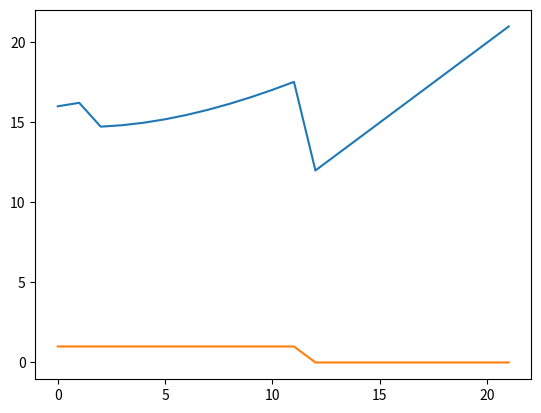
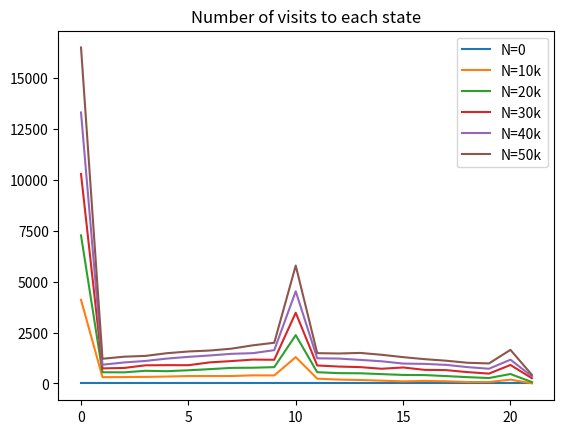
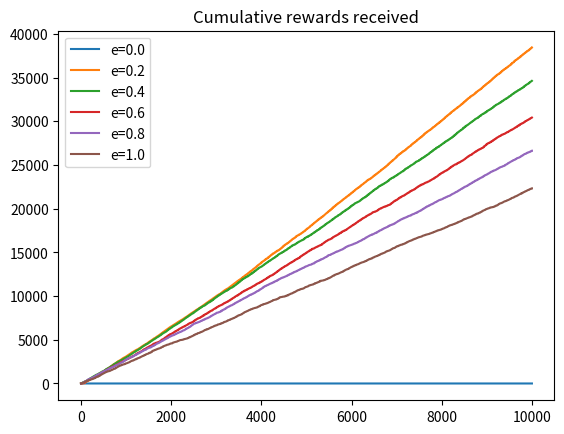
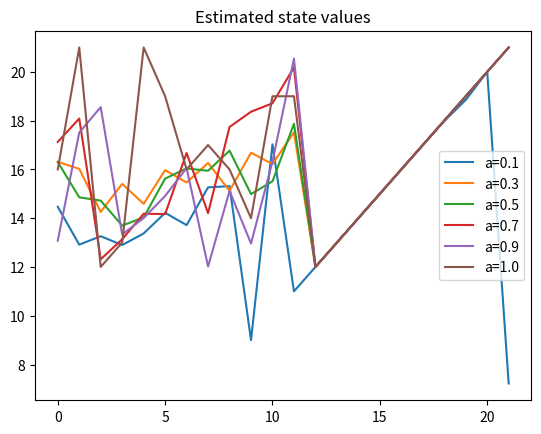

Recreate these plots in Python, in order.
"""
BOILERPLATE CODE: DO NOTE MODIFY
"""
from typing import Tuple
import numpy as np
import numpy.typing as npt
import matplotlib.pyplot as plt

np.random.seed(4701)

def test_random_seed():
    rands = [np.random.randint(100) for _ in range(10)]
    rands_t = [20, 51, 4, 27, 4, 14, 35, 62, 19, 8]
    
    for r1, r2 in zip(rands, rands_t):
        assert r1 == r2
    
    rands = np.array(rands) 
    choices_t = [
        [62, 14, 4, 4, 4],
        [4, 62, 8, 4, 27],
        [4, 14, 51, 4, 62],
        [62, 35, 4, 35, 62],
        [20, 51, 35, 20, 8],
    ]
    for i in range(5):
        choices = np.random.choice(rands, 5)
        for c1, c2 in zip(choices, choices_t[i]):
            assert c1 == c2

    print("Random test done!")

test_random_seed()

"""
BOILERPLATE CODE END
"""

"""
5.1 Value iteration
"""

def value_iteration(
    V0: npt.NDArray, 
    lr: float, 
    gamma:float, 
    epsilon: float=1e-12
) -> npt.NDArray:
    max_norm = float('inf')
    draw_sum: float
    while max_norm > epsilon:
        Vi: npt.NDArray = np.zeros(V0.size)
        for s in range(V0.size):
            draw_sum = 0
            """possibile states from given state"""
            for x in range(1,11):
                if  x == 10:
                    p = 4/13
                else:
                    p = 1/13
                if s+x >= V0.size:
                    draw_sum += p*(lr + gamma*0)
                else:
                    draw_sum += p*(lr + gamma*V0[s+x])
            max_action = max(draw_sum,s)
            Vi[s] = max_action
        max_norm = np.max(np.subtract(Vi, V0))     
        V0 = Vi
    return V0

"""
5.1 END
"""


"""
5.2 Policy extraction
"""

def value_to_policy(
        V: npt.NDArray, lr: float, gamma: float
) -> npt.NDArray:
    draw_sum: float
    policy = np.zeros(V.size)
    for s in range (V.size):
        draw_sum = 0
        for x in range(1,11):
            if  x == 10:
                p = 4/13
            else:
                p = 1/13
            if s+x >= V.size:
                draw_sum += p*(lr + gamma*0)
            else:
                draw_sum += p*(lr + gamma*V[s+x])
        if draw_sum > s:
            policy[s] = 1
    return policy


"""
5.2 END
"""


"""
5.4 Temporal difference learning
"""

def Qlearn(
    Q0: npt.NDArray, 
    lr: float, 
    gamma: float, 
    alpha: float, 
    epsilon: float, 
    N: int
) -> Tuple[npt.NDArray, npt.NDArray]:
    records = np.zeros((N,3))
    state = 0
    for i in range(N):
        """epsilon gridy policy"""
        if np.random.rand() > epsilon:
            action = np.argmax(Q0[state])
        else:
            action = np.random.randint(2)
        """check actions"""
        if  action == 1:
            records[i] = [state,action,lr]
            succ_state = state + draw()
        else:
            records[i] = [state,action,state]
            succ_state = 0
        """check successor state and update Q values"""
        if succ_state > 21 or action == 0:
            Q0[state,action] = Q0[state,action] + alpha*(records[i,2] - Q0[state,action])
            state = 0
        else:
            Q0[state,action] = Q0[state,action] + alpha*(records[i,2] + gamma*np.max(Q0[succ_state])-Q0[state,action])
            state = succ_state
    return Q0, records

"""
5.4 END
"""


"""
HOMEWORK BOILERPLATE CODE START: PLEASE DO NOT MODIFY ANYTHING IN THIS SECTION
"""

def draw() -> int:
    probs = 1/13*np.ones(10)
    probs[-1] *= 4
    return np.random.choice(np.arange(1,11), p=probs)


def RL_analysis():
    lr, gamma, alpha, epsilon, N = 0, 1, 0.1, 0.1, 10000
    visits = np.zeros((22,6))
    rewards = np.zeros((N,6))
    values = np.zeros((22,6))

    for i in range(6):
        _, record = Qlearn(np.zeros((22,2)), lr, gamma, alpha, epsilon, 10000*i)
        vals, counts = np.unique(record[:,0], return_counts=True)
        visits[vals.astype(int),i] = counts
        _, record = Qlearn(np.zeros((22,2)), lr, gamma, alpha, 0.2*i, N)
        rewards[:,i] = record[:,2]
        vals, _ = Qlearn(np.zeros((22,2)), lr, gamma, min(0.2*i+0.1,1), epsilon, N)
        values[:,i] = np.max(vals, axis=1)

    plt.figure()
    plt.plot(visits)
    plt.legend(['N=0', 'N=10k', 'N=20k', 'N=30k' ,'N=40k', 'N=50k'])
    plt.title('Number of visits to each state')

    plt.figure()
    plt.plot(np.cumsum(rewards, axis=0))
    plt.legend(['e=0.0', 'e=0.2', 'e=0.4' ,'e=0.6', 'e=0.8', 'e=1.0'])
    plt.title('Cumulative rewards received')

    plt.figure()
    plt.plot(values)
    plt.legend(['a=0.1' ,'a=0.3', 'a=0.5', 'a=0.7', 'a=0.9', 'a=1.0'])
    plt.title('Estimated state values');

"""
HOMEWORK BOILERPLATE CODE END
"""

if __name__ == "__main__":
    lr, gamma = 0, 1
    Vstar = value_iteration(np.zeros(22), lr, gamma)
    pistar = value_to_policy(Vstar, lr, gamma)
    #My Tests
    "print(Vstar)"
    plt.plot(Vstar)
    plt.show()
    "print(pistar)"
    plt.plot(pistar)
    plt.show()
    RL_analysis()
    """
    lr, gamma, alpha, epsilon, N = 0, 1, 0.3, 0.1, 10000
    Q0, records = Qlearn(np.zeros((22,2)), lr, gamma, alpha, epsilon, N)
    print(Q0)"""
